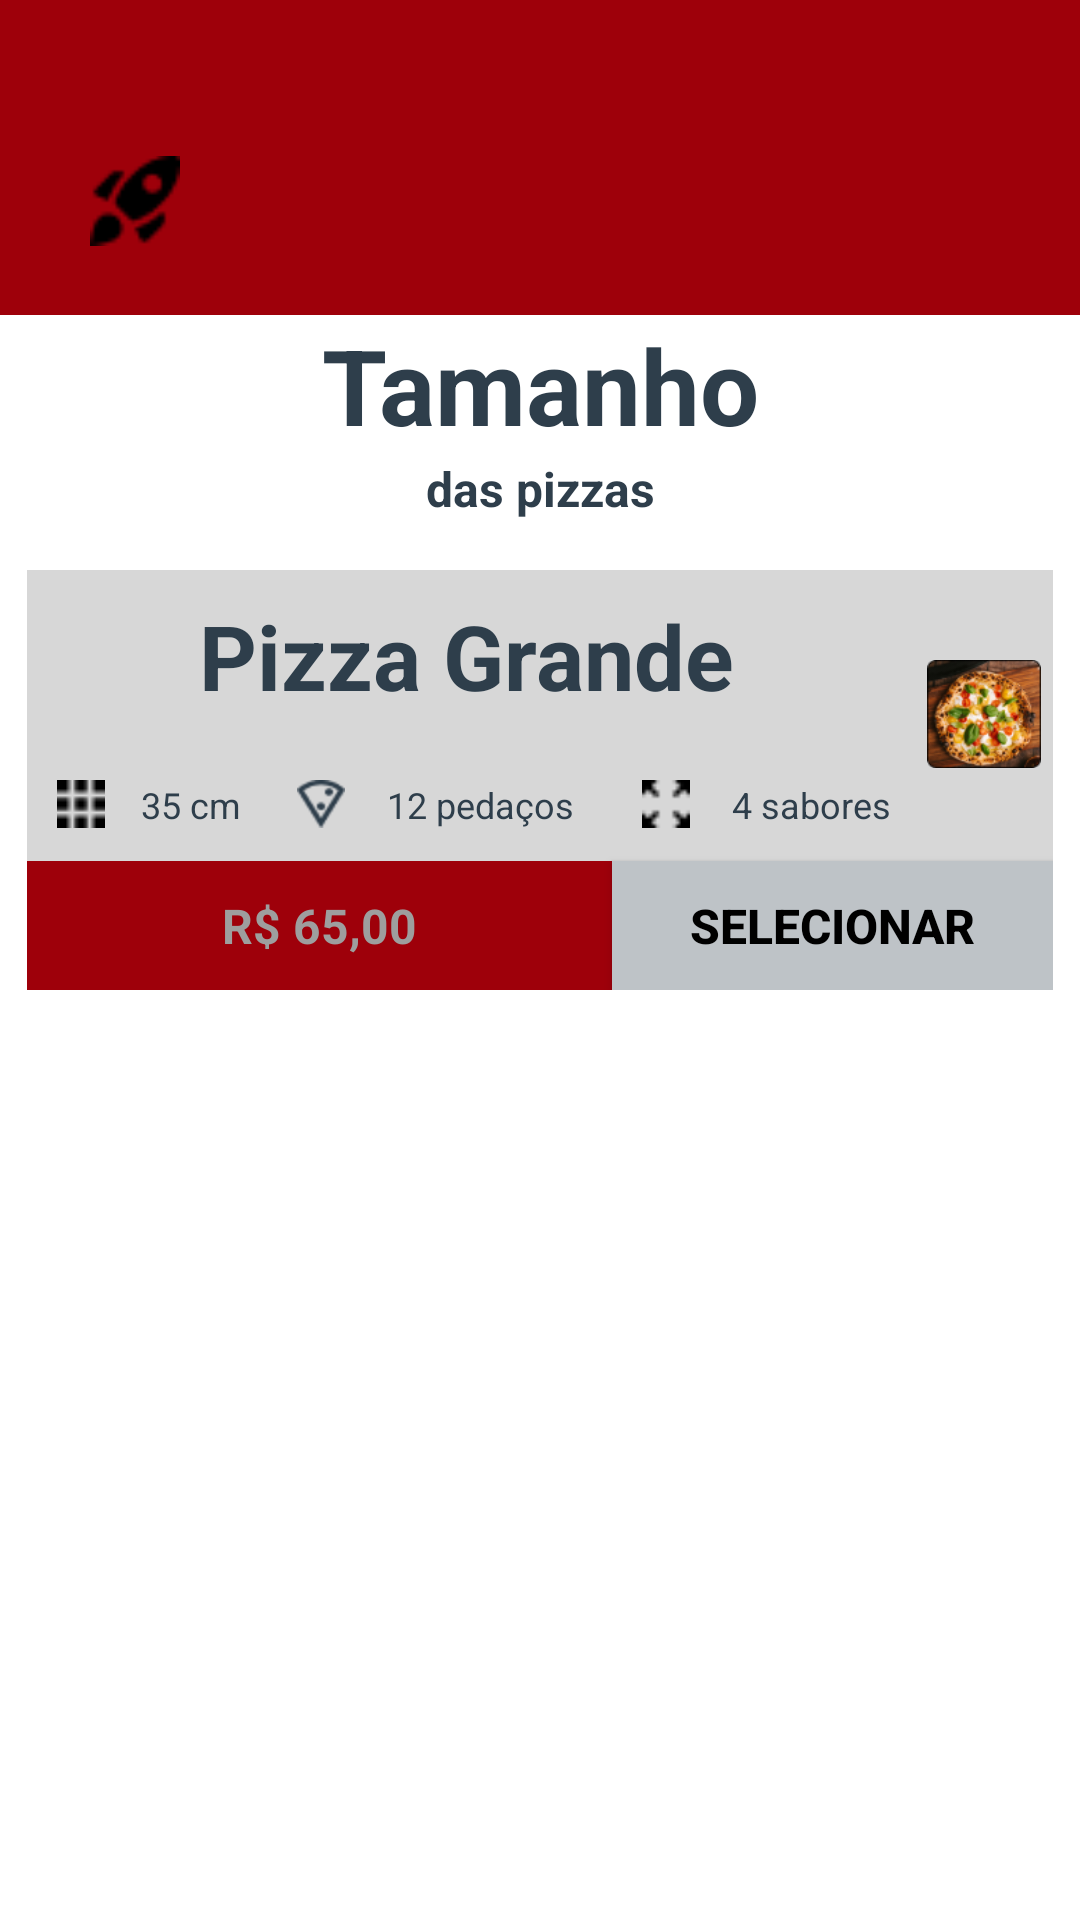

Reconstruct the res/layout file that produces this screen, plus the resources it refers to.
<!-- AndroidManifest.xml: application theme Theme.DropTime -->
<!-- res/layout/fragment_inicial.xml -->
<?xml version="1.0" encoding="utf-8"?>
<androidx.constraintlayout.widget.ConstraintLayout xmlns:android="http://schemas.android.com/apk/res/android"
    xmlns:tools="http://schemas.android.com/tools"
    android:layout_width="match_parent"
    android:layout_height="match_parent">

    <RelativeLayout
        android:id="@+id/content_container"
        android:layout_width="wrap_content"
        android:layout_height="wrap_content"
        tools:ignore="MissingConstraints">

        <RelativeLayout
            android:id="@+id/header"
            android:layout_width="match_parent"
            android:layout_height="105dp"
            android:background="@color/colorVermelhoPrincipal">

            <RelativeLayout
                android:id="@+id/group_181"
                android:layout_width="352dp"
                android:layout_height="wrap_content"
                android:layout_marginStart="30dp"
                android:layout_marginTop="52dp"
                tools:ignore="UselessParent">


                <RelativeLayout
                    android:id="@+id/logo_rocket"
                    android:layout_width="wrap_content"
                    android:layout_height="wrap_content">

                    <ImageView
                        android:id="@+id/rocket"
                        android:layout_width="30dp"
                        android:layout_height="30dp"
                        android:src="@drawable/rocket"
                        tools:ignore="ImageContrastCheck"
                        android:contentDescription="@string/todo3" />

                </RelativeLayout>

                <RelativeLayout
                    android:id="@+id/logo_ringunfilled"
                    android:layout_width="wrap_content"
                    android:layout_height="wrap_content"
                    android:layout_marginStart="330dp"
                    android:layout_marginTop="0dp">

                    <ImageView
                        android:id="@+id/ringunfilled"
                        android:layout_width="30dp"
                        android:layout_height="30dp"
                        android:src="@drawable/ringunfilled"
                        tools:ignore="ImageContrastCheck"
                        android:contentDescription="@string/todo4" />

                </RelativeLayout>

            </RelativeLayout>

        </RelativeLayout>

        <TextView
            android:id="@+id/tamanho"
            android:layout_width="match_parent"
            android:layout_height="wrap_content"
            android:layout_gravity="center_horizontal|center"
            android:gravity="center"
            android:layout_marginTop="105dp"
            android:text="@string/tamanho_string"
            android:textColor="@color/colorFonteCinza"
            android:textSize="35sp"
            android:textStyle="bold"
            tools:ignore="MissingConstraints" />

        <TextView
            android:id="@+id/das_pizza"
            android:layout_width="match_parent"
            android:layout_height="wrap_content"
            android:layout_gravity="center_horizontal|center"
            android:gravity="center"
            android:layout_marginTop="152dp"
            android:text="@string/das_pizzas_string"
            android:textColor="@color/colorFonteCinza"
            android:textSize="16sp"
            android:textStyle="bold"
            tools:ignore="MissingConstraints" />

        <RelativeLayout
            android:id="@+id/pizzamenu"
            android:layout_width="wrap_content"
            android:layout_height="140dp"
            android:layout_marginStart="9dp"
            android:layout_marginTop="190dp"
            android:layout_marginEnd="9dp"
            android:background="@color/colorCinza">

            <TextView
                android:id="@+id/pizza_grande"
                android:layout_width="293dp"
                android:layout_height="57dp"
                android:layout_gravity="center_horizontal|center"
                android:layout_marginTop="0dp"
                android:gravity="center"
                android:text="@string/pizza_grande_string"
                android:textColor="@color/colorFonteCinza"
                android:textSize="30sp"
                android:textStyle="bold"
                tools:ignore="TextSizeCheck" />

            <RelativeLayout
                android:id="@+id/info_inicial"
                android:layout_width="282dp"
                android:layout_height="wrap_content"
                android:layout_marginStart="10dp"
                android:layout_marginTop="70dp"
                android:layout_marginEnd="10dp"
                tools:ignore="TextSizeCheck">

                <TextView
                    android:id="@+id/_35cm"
                    android:layout_width="wrap_content"
                    android:layout_height="wrap_content"
                    android:layout_marginStart="28dp"
                    android:text="@string/_35cm_string"
                    android:textColor="@color/colorFonteCinza"
                    android:textSize="12sp"
                    tools:ignore="TextSizeCheck" />

                <ImageView
                    android:id="@+id/logo_tamanho"
                    android:layout_width="16dp"
                    android:layout_height="16dp"
                    android:layout_marginStart="0dp"
                    android:background="@drawable/pilha"
                    android:contentDescription="@string/todo5" />

                <TextView
                    android:id="@+id/_12_pedacos"
                    android:layout_width="wrap_content"
                    android:layout_height="wrap_content"
                    android:layout_marginStart="110dp"
                    android:text="@string/_12_pedacos_string"
                    android:textColor="@color/colorFonteCinza"
                    android:textSize="12sp"
                    tools:ignore="TextSizeCheck" />

                <ImageView
                    android:id="@+id/logo_pedacos"
                    android:layout_width="16dp"
                    android:layout_height="16dp"
                    android:layout_marginStart="80dp"
                    android:background="@drawable/pizza"
                    android:contentDescription="@string/todo6" />

                <TextView
                    android:id="@+id/_4_sabores"
                    android:layout_width="wrap_content"
                    android:layout_height="wrap_content"
                    android:layout_marginStart="225dp"
                    android:text="@string/_4_sabores_string"
                    android:textColor="@color/colorFonteCinza"
                    android:textSize="12sp"
                    tools:ignore="TextSizeCheck" />

                <ImageView
                    android:id="@+id/logo_sabores"
                    android:layout_width="16dp"
                    android:layout_height="16dp"
                    android:layout_marginStart="195dp"
                    android:contentDescription="@string/todo7"
                    android:src="@drawable/max" />

            </RelativeLayout>

            <ImageView
                android:id="@+id/foto_pizza"
                android:layout_width="88dp"
                android:layout_height="88dp"
                android:layout_marginTop="4dp"
                android:layout_marginStart="300dp"
                android:layout_marginEnd="4dp"
                android:contentDescription="@string/todo7"
                android:src="@drawable/foto_pizza" />

            <TextView
                android:id="@+id/r_65_00"
                android:layout_width="195dp"
                android:layout_height="44dp"
                android:layout_marginTop="97dp"
                android:background="@color/colorVermelhoPrincipal"
                android:gravity="center"
                android:text="@string/r_65_00_string"
                android:textColor="#9E9E9E"
                android:textSize="16sp"
                android:textStyle="bold" />

                <Button
                    android:id="@+id/selecionar"
                    android:layout_width="195dp"
                    android:layout_height="44dp"
                    android:layout_marginStart="195dp"
                    android:layout_marginTop="97dp"
                    android:background="@color/colorCinzaFundo"
                    android:gravity="center"
                    android:text="@string/selecionar_string"
                    android:textColor="@color/black"
                    android:textSize="16sp"
                    android:textStyle="bold"/>

            </RelativeLayout>

        <RelativeLayout android:id="@+id/bar"
            android:layout_marginTop="670dp"
            android:layout_marginStart="0dp"
            android:layout_width="match_parent"
            android:layout_height="60dp"
            android:background="@color/colorCinzaFundo">

            <RelativeLayout android:id="@+id/rectangle_161"
                android:layout_marginTop="-57dp"
                android:layout_marginStart="0dp"
                android:layout_width="wrap_content"
                android:layout_height="wrap_content"
                tools:ignore="VisualLintBounds">

            </RelativeLayout>

            <RelativeLayout android:id="@+id/profile"
                android:layout_marginTop="16dp"
                android:layout_marginStart="340dp"
                android:layout_width="wrap_content"
                android:layout_height="wrap_content">

                <Button
                    android:id="@+id/icon_profile"
                    android:layout_width="30dp"
                    android:layout_height="30dp"
                    android:background="@drawable/profile"
                    android:contentDescription="@string/vector2"
                    tools:ignore="TouchTargetSizeCheck,DuplicateSpeakableTextCheck" />

            </RelativeLayout>

            <RelativeLayout android:id="@+id/pizza"
                android:layout_marginTop="16dp"
                android:layout_marginStart="40dp"
                android:layout_width="wrap_content"
                android:layout_height="wrap_content">

                <Button
                    android:id="@+id/icon_pizza"
                    android:layout_width="30dp"
                    android:layout_height="30dp"
                    android:background="@drawable/pizza"
                    android:contentDescription="@string/vector"
                    tools:ignore="TouchTargetSizeCheck" />

            </RelativeLayout>

            <RelativeLayout android:id="@+id/cart"
                android:layout_marginTop="16dp"
                android:layout_marginStart="190dp"
                android:layout_width="wrap_content"
                android:layout_height="wrap_content">

                <Button
                    android:id="@+id/icon_cart"
                    android:layout_width="30dp"
                    android:layout_height="30dp"
                    android:background="@drawable/cart"
                    android:contentDescription="@string/vector_ek6"
                    tools:ignore="TouchTargetSizeCheck" />

            </RelativeLayout>

    </RelativeLayout>

</RelativeLayout>

</androidx.constraintlayout.widget.ConstraintLayout>
<!-- resources referenced by this layout -->
<resources>
  <color name="black">#FF000000</color>
  <color name="colorCinza">#D7D7D7</color>
  <color name="colorCinzaFundo">#BEC3C7</color>
  <color name="colorFonteCinza">#2E3E4B</color>
  <color name="colorVermelhoPrincipal">#9E000A</color>
  <!-- drawable cart: png bitmap (drawable, 630 bytes) -->
  <!-- drawable foto_pizza: png bitmap (drawable, 18384 bytes) -->
  <!-- drawable max: png bitmap (drawable, 232 bytes) -->
  <!-- drawable pilha: png bitmap (drawable, 243 bytes) -->
  <!-- drawable pizza: png bitmap (drawable, 867 bytes) -->
  <!-- drawable profile: png bitmap (drawable, 955 bytes) -->
  <!-- drawable ringunfilled: png bitmap (drawable, 329 bytes) -->
  <!-- drawable rocket: png bitmap (drawable, 424 bytes) -->
  <string name="_12_pedacos_string">12 pedaços</string>
  <string name="_35cm_string">35 cm</string>
  <string name="_4_sabores_string">4 sabores</string>
  <string name="das_pizzas_string">das pizzas</string>
  <string name="pizza_grande_string">Pizza Grande </string>
  <string name="r_65_00_string">R$ 65,00</string>
  <string name="selecionar_string">Selecionar</string>
  <string name="tamanho_string">Tamanho</string>
  <string name="todo3">TODO</string>
  <string name="todo4">TODO</string>
  <string name="todo5">TODO</string>
  <string name="todo6">TODO</string>
  <string name="todo7">TODO</string>
  <string name="vector">vector</string>
  <string name="vector2">vector</string>
  <string name="vector_ek6">vector_ek2</string>
  <style name="Theme.DropTime" parent="Theme.MaterialComponents.DayNight.DarkActionBar">
          
          <item name="colorPrimary">@color/purple_500</item>
          <item name="colorPrimaryVariant">@color/purple_700</item>
          <item name="colorOnPrimary">@color/white</item>
          
          <item name="colorSecondary">@color/teal_200</item>
          <item name="colorSecondaryVariant">@color/teal_700</item>
          <item name="colorOnSecondary">@color/black</item>
          
          <item name="android:statusBarColor">?attr/colorPrimaryVariant</item>
  
          
      </style>
  <color name="purple_500">#FF6200EE</color>
  <color name="purple_700">#FF3700B3</color>
  <color name="white">#FFFFFFFF</color>
  <color name="teal_200">#FF03DAC5</color>
  <color name="teal_700">#FF018786</color>
</resources>
